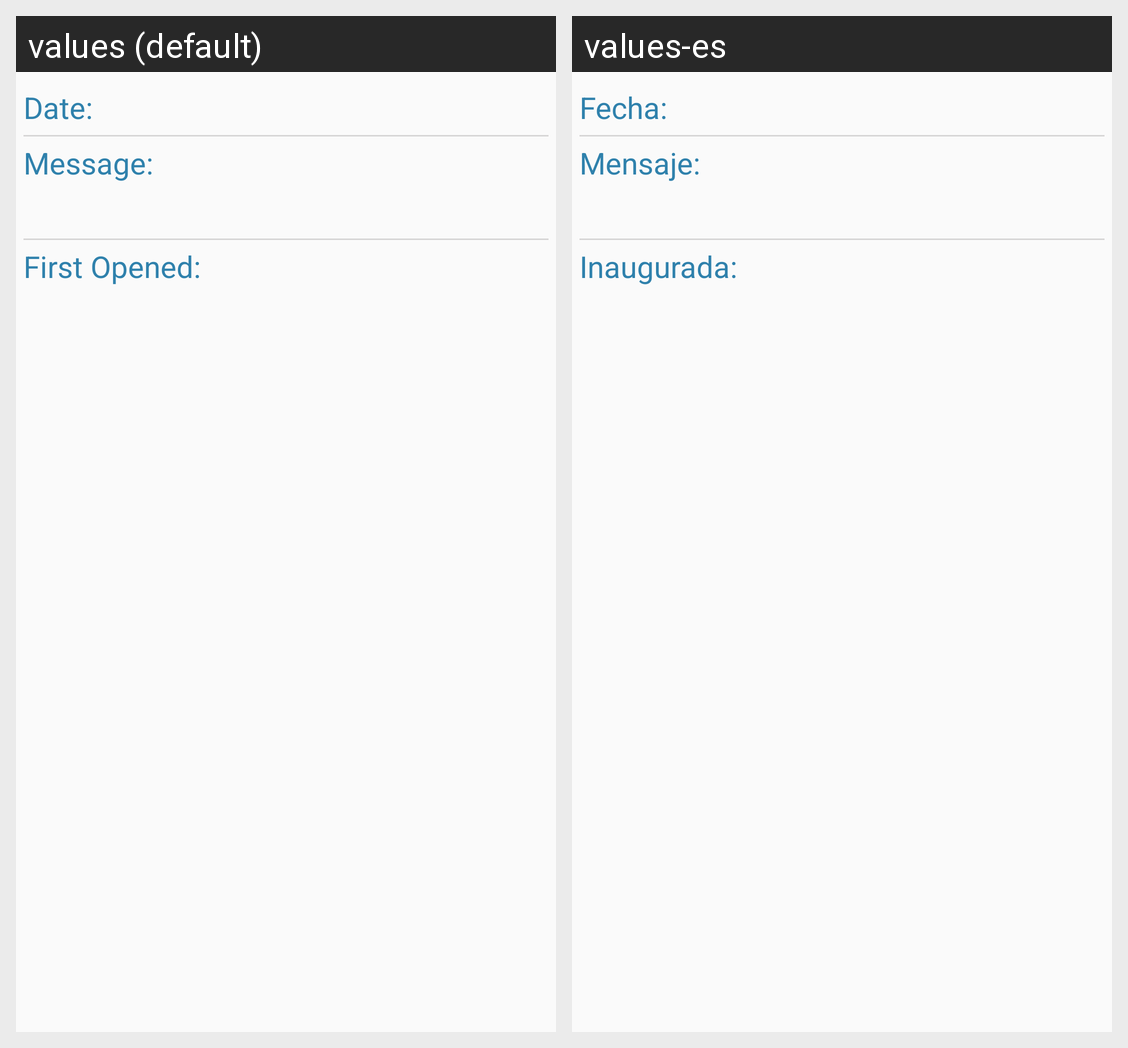

Translations of the strings shown on this Android screen, per locale in the grid:
Android screen res/layout/pushnotifications_detail.xml rendered under 2 locales, left to right: values (default), values-es. Device: Nexus 5 (rendered at 1080×1920; each locale shown at half size, 540×960, under a caption strip naming it); theme AppTheme.
Strings drawn on this screen, with the default value and each locale's value (text and hints the layout hard-codes, and strings that could not be matched under every locale, appear in the picture but are not listed):

notifdetail_string_date
  values: Date:
  values-es: Fecha:

notifdetail_string_message
  values: Message:
  values-es: Mensaje:

notifdetail_string_firstopened
  values: First Opened:
  values-es: Inaugurada:
